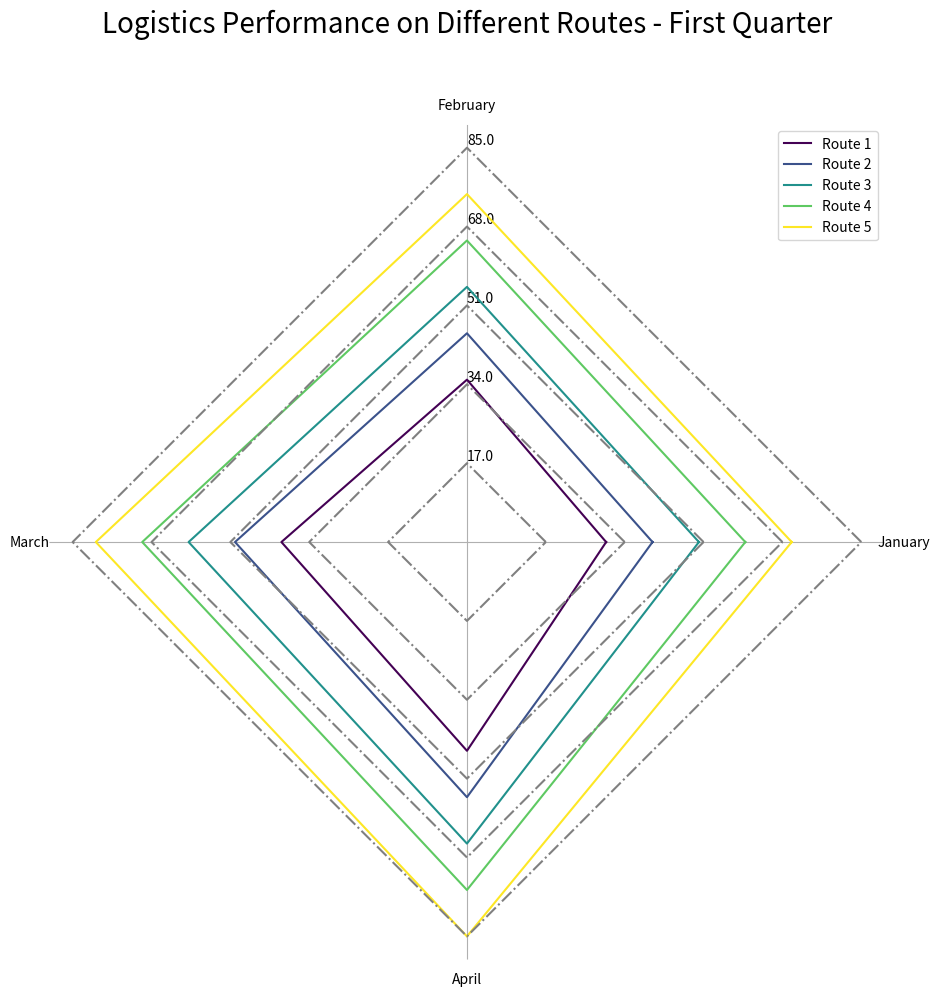

Here is the Python script that generated this plot: (Note: this script raises an exception after producing the figure.)
import matplotlib.pyplot as plt
import numpy as np
from matplotlib import cm

# Given data
data="Route,January,February,March,April/n Route 1,30,35,40,45/n Route 2,40,45,50,55/n Route 3,50,55,60,65/n Route 4,60,65,70,75/n Route 5,70,75,80,85"

# Parse data to data_labels, line_labels and data
temp_data = [item.split(",") for item in data.split("/n ")]
data_labels = temp_data[0][1:]
line_labels = [item[0] for item in temp_data[1:]]
data = np.array([list(map(int, item[1:])) for item in temp_data[1:]])

# Create figure
fig = plt.figure(figsize=(10, 10))
ax = fig.add_subplot(111, polar=True)

# Set up of angles for plot
angles = np.linspace(0, 2 * np.pi, len(data_labels) + 1, endpoint=True)

# Iterate over each row in the data array
colors = cm.viridis(np.linspace(0, 1, len(line_labels)))

for idx, val in enumerate(data):
    # Append the first numerical element
    val = np.append(val, val[0])
    # Plot
    ax.plot(angles, val, label=line_labels[idx], color=colors[idx])
    
    # Radius vector
    radius_vect = np.full_like(angles, (idx+1) * data.max() / len(line_labels))
    ax.plot(angles, radius_vect, color='grey', ls='dashdot')

# Plot axis labels and radial limits
ax.set_thetagrids(angles[:-1] * 180/np.pi, data_labels, fontsize=10, wrap=True)
ax.set_rlim(0, data.max() + 5)
max_value = np.amax(data)
step_size = max_value / len(data)
ax.set_rgrids([step_size * i for i in range(1, len(data) + 1)], labels=[f'{step_size * i}' for i in range(1, len(data) + 1)], angle=90)

# Set gridlines and background
ax.yaxis.grid(False)
ax.spines['polar'].set_visible(False)

# Set legend
handles, labels = ax.get_legend_handles_labels()
ax.legend(handles, line_labels, loc="upper right", fontsize=10)
    
# Set figure title
plt.title('Logistics Performance on Different Routes - First Quarter', size=20, color='black', y=1.1)

# Resize the image
plt.tight_layout()

# Save figure
plt.savefig('/cpfs01/user/yehancheng/workspace/datasets/SimChartV2/demo/radar_polygon/png/153_2023122292141.png', dpi=300)

# Clear the current image state
plt.clf()
